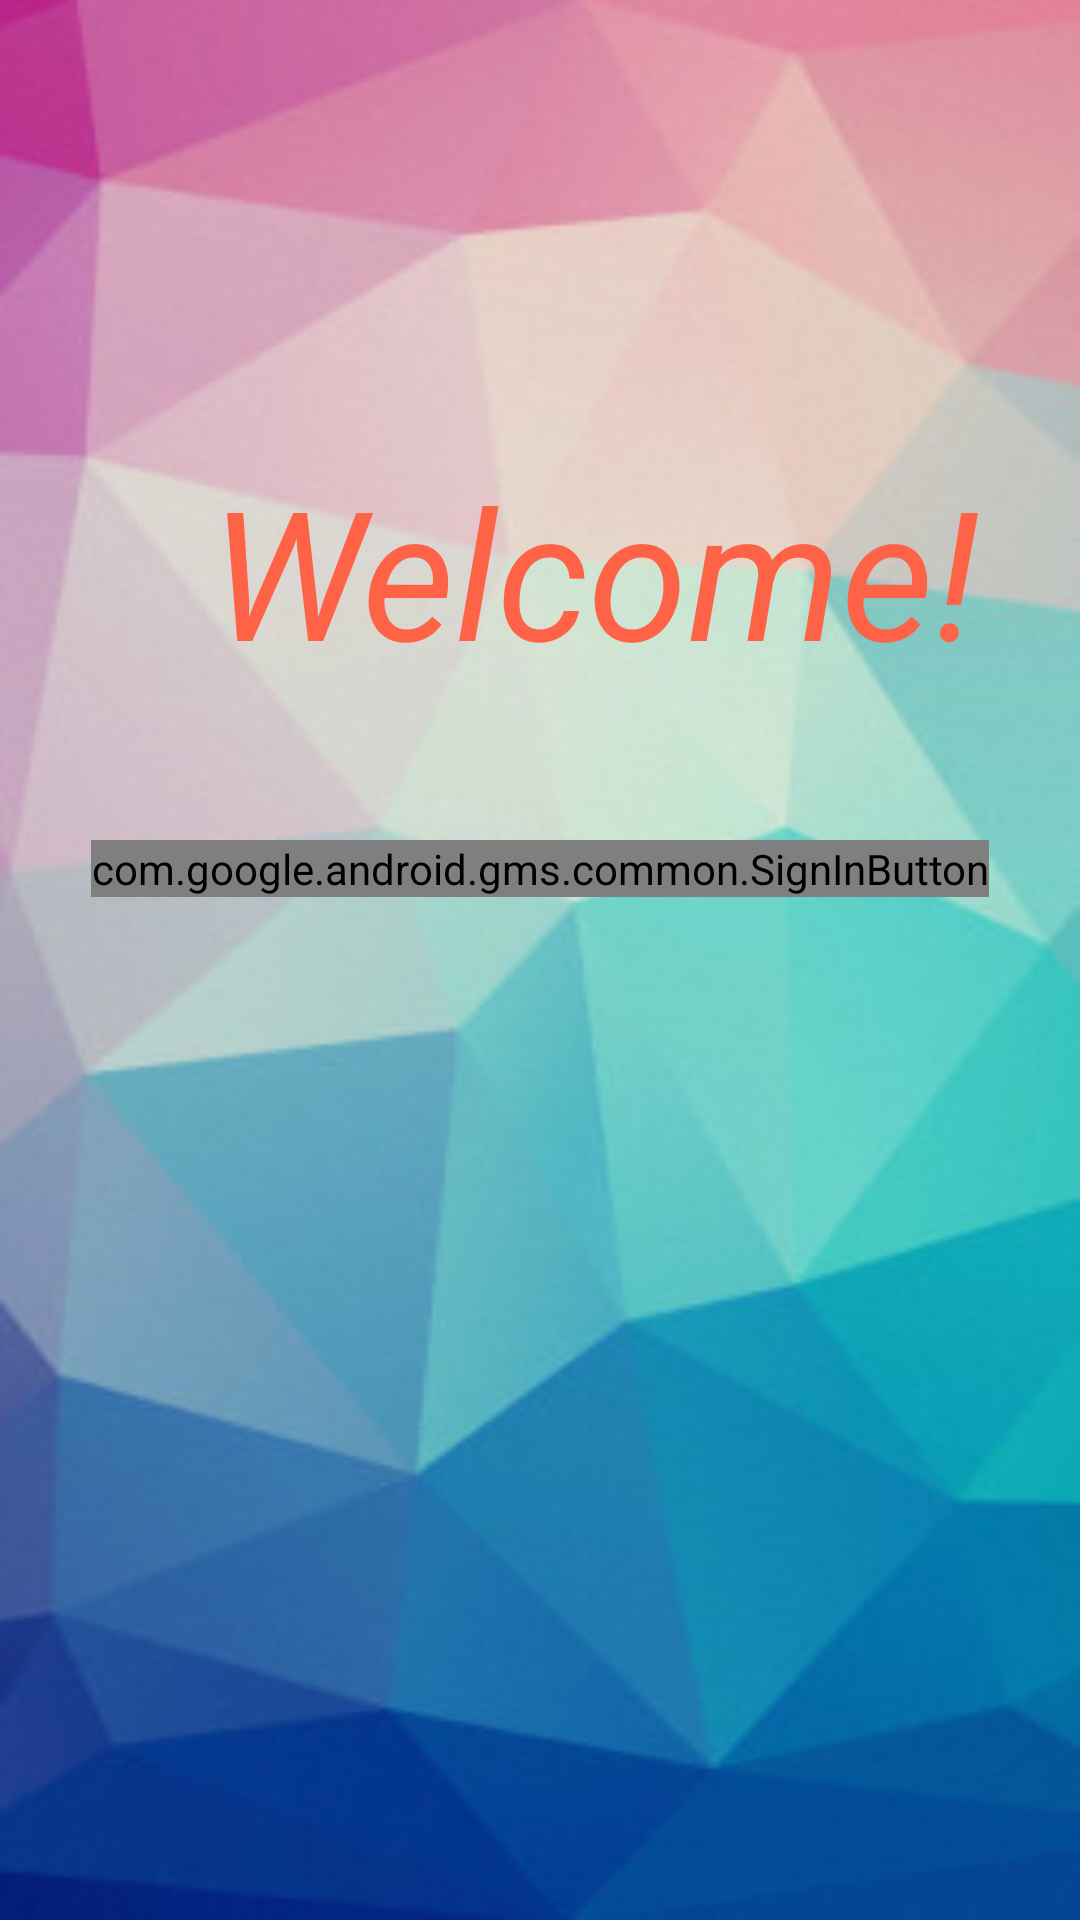

Write the Android layout XML for this screen, with the resource values it uses.
<!-- AndroidManifest.xml: application theme AppTheme -->
<!-- res/layout/activity_login.xml -->
<?xml version="1.0" encoding="utf-8"?>
<RelativeLayout
    xmlns:android="http://schemas.android.com/apk/res/android"
    xmlns:app="http://schemas.android.com/apk/res-auto"
    xmlns:tools="http://schemas.android.com/tools"
    android:layout_width="match_parent"
    android:layout_height="match_parent"
    android:background="@drawable/background"
    tools:context=".LoginActivity">


    <TextView
        android:layout_width="wrap_content"
        android:layout_height="wrap_content"
        android:text="Welcome!"
        android:textStyle="italic"
        android:textSize="60dp"
        android:layout_marginTop="150dp"
        android:layout_marginLeft="70dp"
        android:textColor="#FF6347"
        android:id="@+id/welcome"
        />

    <com.google.android.gms.common.SignInButton
        android:id="@+id/sign_in_button"
        android:layout_width="wrap_content"
        android:layout_height="wrap_content"
        android:layout_below="@+id/welcome"
        android:layout_centerHorizontal="true"
        android:layout_marginTop="50dp"
        />
</RelativeLayout>
<!-- resources referenced by this layout -->
<resources>
  <!-- drawable background: png bitmap (drawable, 132697 bytes) -->
  <style name="AppTheme" parent="Theme.AppCompat.Light.DarkActionBar">
          
          <item name="colorPrimary">@color/orange</item>
          <item name="colorPrimaryDark">@color/orange</item>
          <item name="colorAccent">@color/colorAccent</item>
      </style>
  <color name="orange">#FF9100</color>
  <color name="colorAccent">#FF4081</color>
</resources>
